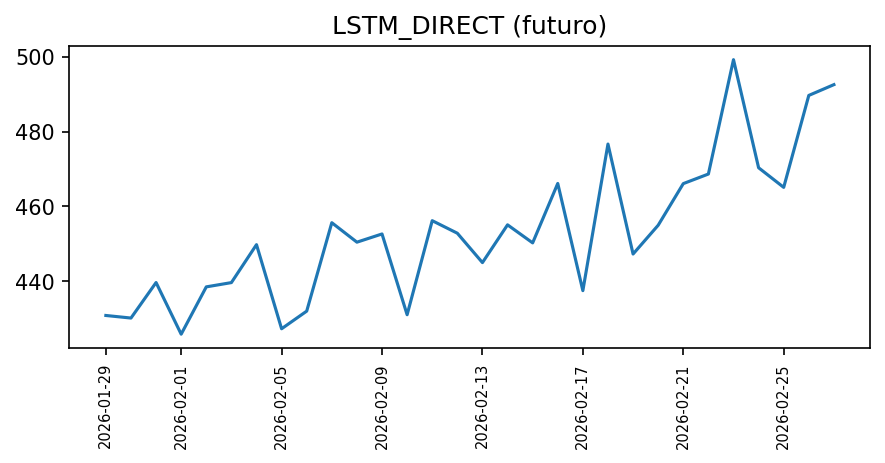

Values plotted in this chart, from the file beside it:
fecha, valor, fuente, metodo_prediccion
2026-01-29, 430.9, sintetica, LSTM_DIRECT
2026-01-30, 430.2, sintetica, LSTM_DIRECT
2026-01-31, 439.7, sintetica, LSTM_DIRECT
2026-02-01, 425.9, sintetica, LSTM_DIRECT
2026-02-02, 438.5, sintetica, LSTM_DIRECT
2026-02-03, 439.7, sintetica, LSTM_DIRECT
2026-02-04, 449.8, sintetica, LSTM_DIRECT
2026-02-05, 427.3, sintetica, LSTM_DIRECT
2026-02-06, 432.1, sintetica, LSTM_DIRECT
2026-02-07, 455.7, sintetica, LSTM_DIRECT
2026-02-08, 450.5, sintetica, LSTM_DIRECT
2026-02-09, 452.7, sintetica, LSTM_DIRECT
2026-02-10, 431.1, sintetica, LSTM_DIRECT
2026-02-11, 456.2, sintetica, LSTM_DIRECT
2026-02-12, 452.9, sintetica, LSTM_DIRECT
2026-02-13, 445, sintetica, LSTM_DIRECT
2026-02-14, 455.1, sintetica, LSTM_DIRECT
2026-02-15, 450.3, sintetica, LSTM_DIRECT
2026-02-16, 466.1, sintetica, LSTM_DIRECT
2026-02-17, 437.5, sintetica, LSTM_DIRECT
2026-02-18, 476.7, sintetica, LSTM_DIRECT
2026-02-19, 447.3, sintetica, LSTM_DIRECT
2026-02-20, 455, sintetica, LSTM_DIRECT
2026-02-21, 466.1, sintetica, LSTM_DIRECT
2026-02-22, 468.7, sintetica, LSTM_DIRECT
2026-02-23, 499.2, sintetica, LSTM_DIRECT
2026-02-24, 470.4, sintetica, LSTM_DIRECT
2026-02-25, 465.1, sintetica, LSTM_DIRECT
2026-02-26, 489.7, sintetica, LSTM_DIRECT
2026-02-27, 492.6, sintetica, LSTM_DIRECT
